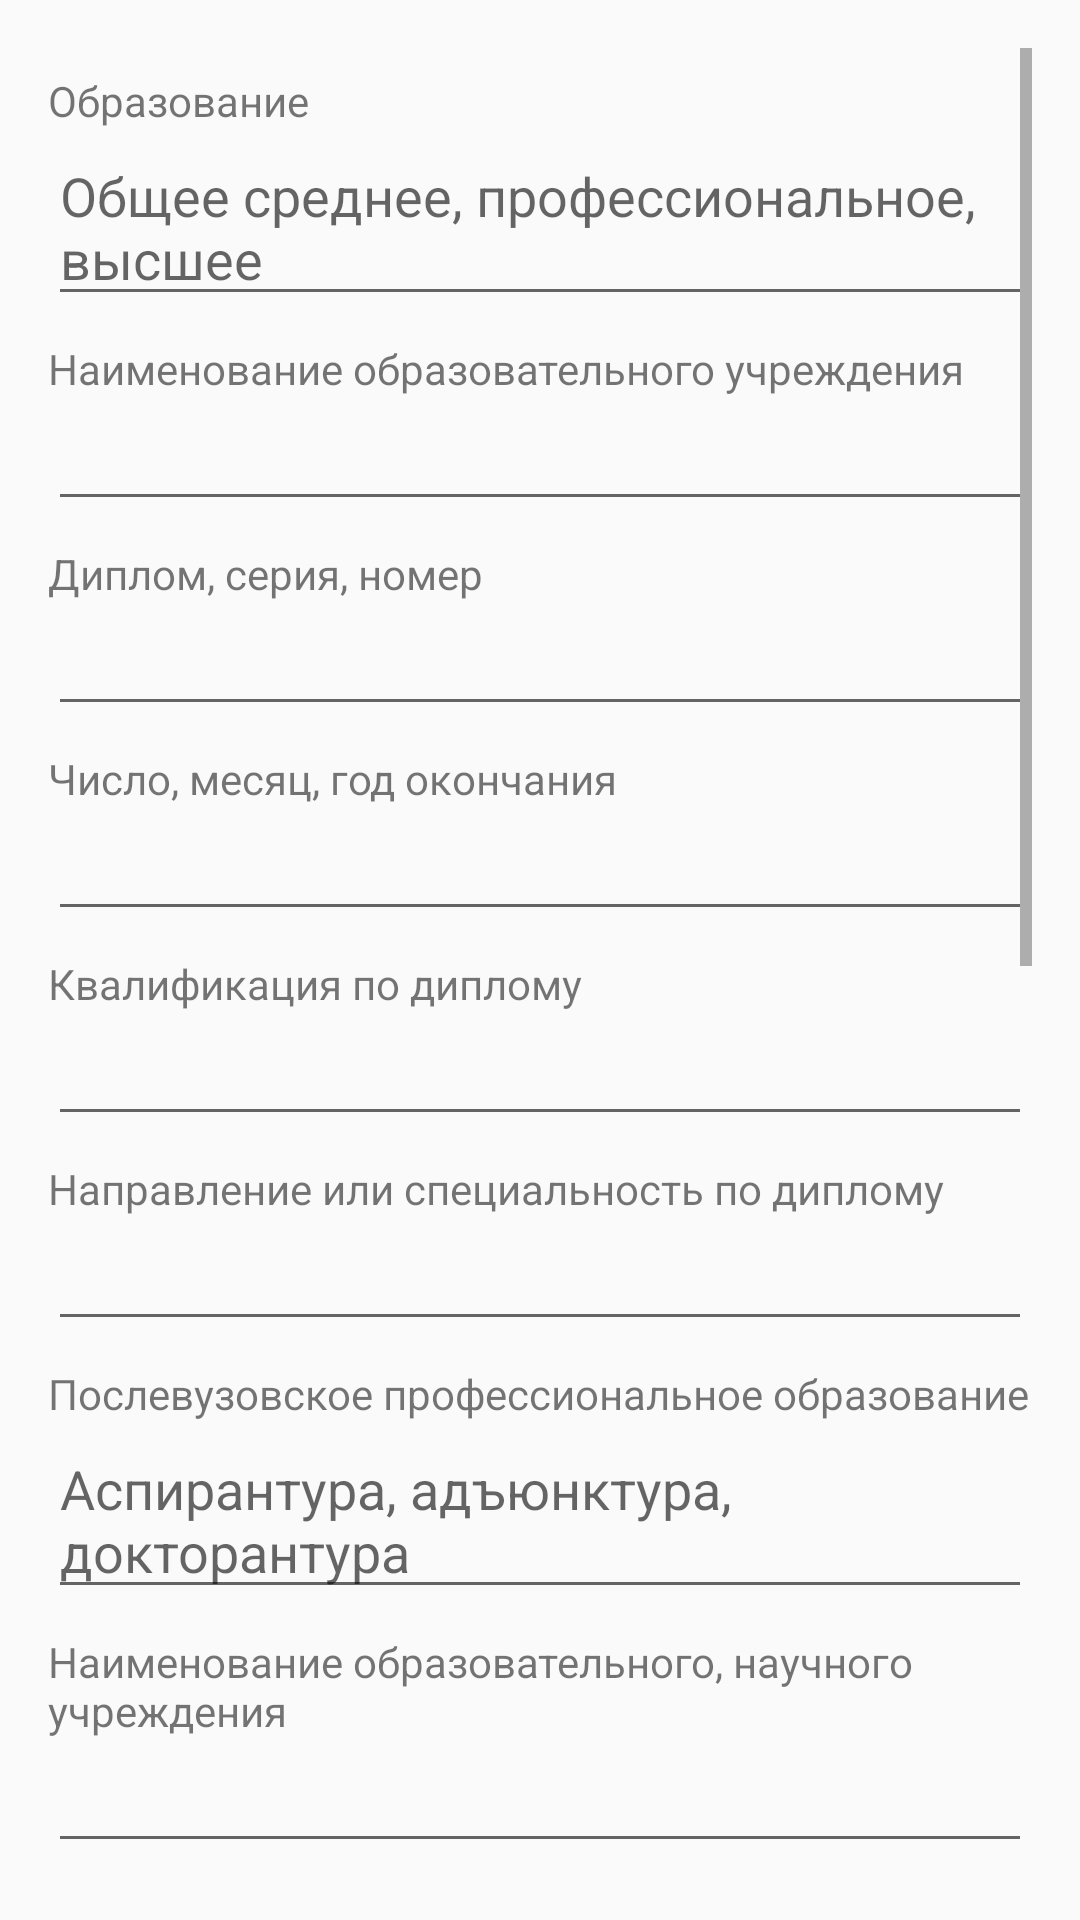

Produce the Android XML layout that renders to this screen, including the resource entries it uses.
<!-- AndroidManifest.xml: application theme Theme.QuestionnaireAutomation -->
<!-- res/layout/fragment_page3.xml -->
<?xml version="1.0" encoding="utf-8"?>
<ScrollView xmlns:android="http://schemas.android.com/apk/res/android"
    android:layout_width="match_parent"
    android:layout_height="0dp"
    android:layout_weight="1"
    android:padding="16dp">
<LinearLayout xmlns:android="http://schemas.android.com/apk/res/android"
    android:orientation="vertical"
    android:layout_width="match_parent"
    android:layout_height="match_parent">

    <TextView
        android:id="@+id/textViewEducation"
        android:layout_width="match_parent"
        android:layout_height="wrap_content"
        android:layout_marginTop="8dp"
        android:text="Образование" />

    <EditText
        android:id="@+id/editTextEducation"
        android:layout_width="match_parent"
        android:layout_height="wrap_content"
        android:hint="Общее среднее, профессиональное, высшее" />

    <TextView
        android:id="@+id/textViewEducationUni"
        android:layout_width="match_parent"
        android:layout_height="wrap_content"
        android:layout_marginTop="8dp"
        android:text="Наименование образовательного учреждения" />

    <EditText
        android:id="@+id/editTextEducationUni"
        android:layout_width="match_parent"
        android:layout_height="wrap_content"
        android:hint="" />

    <TextView
        android:id="@+id/textViewEducationDiploma"
        android:layout_width="match_parent"
        android:layout_height="wrap_content"
        android:layout_marginTop="8dp"
        android:text="Диплом, серия, номер" />

    <EditText
        android:id="@+id/editTextEducationDiploma"
        android:layout_width="match_parent"
        android:layout_height="wrap_content"
        android:hint="" />

    <TextView
        android:id="@+id/textViewEducationDate"
        android:layout_width="match_parent"
        android:layout_height="wrap_content"
        android:layout_marginTop="8dp"
        android:text="Число, месяц, год окончания" />

    <EditText
        android:id="@+id/editTextEducationDate"
        android:layout_width="match_parent"
        android:layout_height="wrap_content"
        android:hint="" />

    <TextView
        android:id="@+id/textViewEducationDiplomaQual"
        android:layout_width="match_parent"
        android:layout_height="wrap_content"
        android:layout_marginTop="8dp"
        android:text="Квалификация по диплому" />

    <EditText
        android:id="@+id/editTextEducationDiplomaQual"
        android:layout_width="match_parent"
        android:layout_height="wrap_content"
        android:hint="" />

    <TextView
        android:id="@+id/textViewEducationDiplomaSpecialty"
        android:layout_width="match_parent"
        android:layout_height="wrap_content"
        android:layout_marginTop="8dp"
        android:text="Направление или специальность по диплому" />

    <EditText
        android:id="@+id/editTextEducationDiplomaSpecialty"
        android:layout_width="match_parent"
        android:layout_height="wrap_content"
        android:hint="" />

    <TextView
        android:id="@+id/textViewEducationAfterUni"
        android:layout_width="match_parent"
        android:layout_height="wrap_content"
        android:layout_marginTop="8dp"
        android:text="Послевузовское профессиональное образование" />

    <EditText
        android:id="@+id/editTextEducationAfterUni"
        android:layout_width="match_parent"
        android:layout_height="wrap_content"
        android:hint="Аспирантура, адъюнктура, докторантура" />

    <TextView
        android:id="@+id/textViewEducationAfterUniName"
        android:layout_width="match_parent"
        android:layout_height="wrap_content"
        android:layout_marginTop="8dp"
        android:text="Наименование образовательного, научного учреждения" />

    <EditText
        android:id="@+id/editTextEducationAfterUniName"
        android:layout_width="match_parent"
        android:layout_height="wrap_content"
        android:hint="" />

    <TextView
        android:id="@+id/textViewEducationAfterUniDoc"
        android:layout_width="match_parent"
        android:layout_height="wrap_content"
        android:layout_marginTop="8dp"
        android:text="Удостоверение, номер, дата выдачи" />

    <EditText
        android:id="@+id/editTextEducationAfterUniDoc"
        android:layout_width="match_parent"
        android:layout_height="wrap_content"
        android:hint="" />

    <TextView
        android:id="@+id/textViewEducationAfterUniYear"
        android:layout_width="match_parent"
        android:layout_height="wrap_content"
        android:layout_marginTop="8dp"
        android:text="Год окончания" />

    <EditText
        android:id="@+id/editTextEducationAfterUniYear"
        android:layout_width="match_parent"
        android:layout_height="wrap_content"
        android:hint="" />

    <TextView
        android:id="@+id/textViewEducationAfterUniSpecialty"
        android:layout_width="match_parent"
        android:layout_height="wrap_content"
        android:layout_marginTop="8dp"
        android:text="Специальность" />

    <EditText
        android:id="@+id/editTextEducationAfterUniSpecialty"
        android:layout_width="match_parent"
        android:layout_height="wrap_content"
        android:hint="" />

    <TextView
        android:id="@+id/textViewEducationScience"
        android:layout_width="match_parent"
        android:layout_height="wrap_content"
        android:layout_marginTop="8dp"
        android:text="Ученая степень" />

    <EditText
        android:id="@+id/editTextEducationScience"
        android:layout_width="match_parent"
        android:layout_height="wrap_content"
        android:hint="" />

    <TextView
        android:id="@+id/textViewEducationScienceDiploma"
        android:layout_width="match_parent"
        android:layout_height="wrap_content"
        android:layout_marginTop="8dp"
        android:text="Диплом" />

    <EditText
        android:id="@+id/editTextEducationScienceDiploma"
        android:layout_width="match_parent"
        android:layout_height="wrap_content"
        android:hint="Номер, серия, дата выдачи, наименование организации, выдавшей диплом" />

    <TextView
        android:id="@+id/textViewEducationScienceRank"
        android:layout_width="match_parent"
        android:layout_height="wrap_content"
        android:layout_marginTop="8dp"
        android:text="Ученое звание" />

    <EditText
        android:id="@+id/editTextEducationScienceRank"
        android:layout_width="match_parent"
        android:layout_height="wrap_content"
        android:hint="" />

    <TextView
        android:id="@+id/textViewEducationScienceRankText"
        android:layout_width="match_parent"
        android:layout_height="wrap_content"
        android:layout_marginTop="8dp"
        android:text="Аттестат" />

    <EditText
        android:id="@+id/editTextEducationScienceRankSerial"
        android:layout_width="match_parent"
        android:layout_height="wrap_content"
        android:hint="Серия" />

    <EditText
        android:id="@+id/editTextEducationScienceRankNumber"
        android:layout_width="match_parent"
        android:layout_height="wrap_content"
        android:hint="№" />

    <TextView
        android:id="@+id/textViewEducationForeign"
        android:layout_width="match_parent"
        android:layout_height="wrap_content"
        android:layout_marginTop="8dp"
        android:text="Знание иностранных языков, языков народов РФ" />

    <EditText
        android:id="@+id/editTextEducationForeign"
        android:layout_width="match_parent"
        android:layout_height="wrap_content"
        android:hint="Наименование языка, степень знания языка" />

</LinearLayout>
</ScrollView>
<!-- resources referenced by this layout -->
<resources>
  <style name="Theme.QuestionnaireAutomation" parent="Theme.AppCompat.Light.DarkActionBar">
      
          <item name="colorPrimary">@color/purple_500</item>
  
  
      </style>
  <!-- not gathered from this repository: default colours our renderer supplied (Android Studio template values) -->
  <color name="purple_500">#FF6200EE</color>
</resources>
